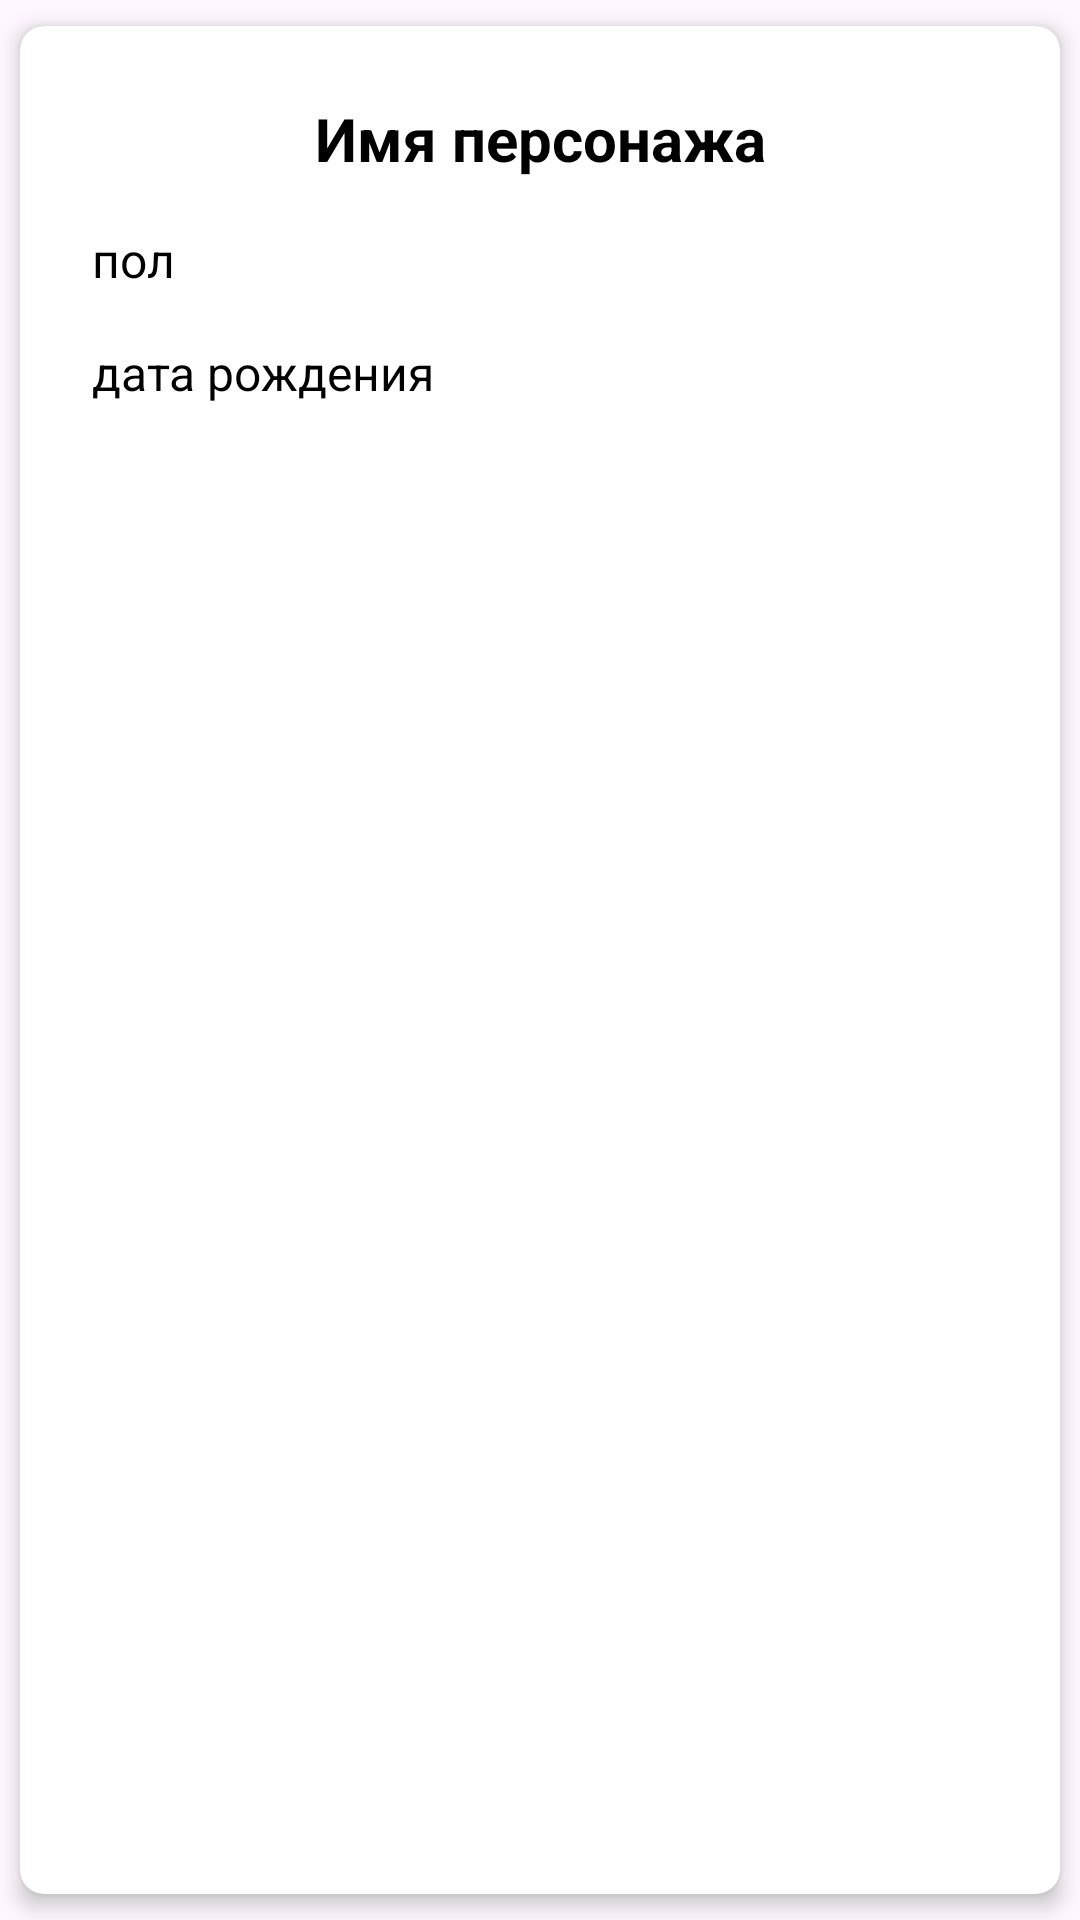

Layout XML and referenced resources for this Android screen:
<!-- AndroidManifest.xml: application theme Theme.TestStarWars -->
<!-- res/layout/cardview_for_people.xml -->
<?xml version="1.0" encoding="utf-8"?>
<androidx.cardview.widget.CardView xmlns:android="http://schemas.android.com/apk/res/android"
    xmlns:app="http://schemas.android.com/apk/res-auto"
    android:layout_width="match_parent"
    android:layout_height="wrap_content"
    android:layout_marginStart="8dp"
    android:layout_marginTop="4dp"
    android:layout_marginEnd="8dp"
    android:background="@drawable/shape_for_card"
    app:cardCornerRadius="8dp"
    app:cardElevation="4dp"
    app:cardUseCompatPadding="true">

    <LinearLayout
        android:layout_width="match_parent"
        android:layout_height="wrap_content"
        android:orientation="vertical"
        android:padding="16dp">

        <TextView
            android:id="@+id/field_name_people"
            style="@style/MyTextStyleForTitle"
            android:layout_width="match_parent"
            android:layout_height="wrap_content"
            android:layout_margin="@dimen/margin8"
            android:gravity="center"
            android:text="Имя персонажа" />

        <androidx.appcompat.widget.AppCompatTextView
            android:id="@+id/field_gender"
            style="@style/MyTextStyleFor_film"
            android:layout_width="match_parent"
            android:layout_height="wrap_content"
            android:layout_margin="@dimen/margin8"
            android:text="пол" />

        <androidx.appcompat.widget.AppCompatTextView
            android:id="@+id/field_date_birthYear"
            style="@style/MyTextStyleFor_film"
            android:layout_width="match_parent"
            android:layout_height="wrap_content"
            android:layout_margin="@dimen/margin8"
            android:text="дата рождения" />

    </LinearLayout>
</androidx.cardview.widget.CardView>
<!-- resources referenced by this layout -->
<resources>
  <dimen name="margin8">8dp</dimen>
  <!-- drawable shape_for_card (drawable) -->
  <?xml version="1.0" encoding="utf-8"?>
  <shape xmlns:android="http://schemas.android.com/apk/res/android"
      android:shape="rectangle">
  
      <corners
          android:bottomLeftRadius="@dimen/corner_radius_24"
          android:bottomRightRadius="@dimen/corner_radius_24"
          android:topLeftRadius="@dimen/corner_radius_24"
          android:topRightRadius="@dimen/corner_radius_24" />
  
      <solid android:color="@color/milk" />
  
  </shape>
  <style name="MyTextStyleForTitle" parent="@android:style/TextAppearance.Medium">
          <item name="android:textColor">@color/black</item>
          <item name="android:textStyle">bold</item>
          <item name="android:textSize">@dimen/textsize20</item>
      </style>
  <style name="MyTextStyleFor_film" parent="@android:style/TextAppearance.Medium">
          <item name="android:textColor">@color/black</item>
          <item name="android:textStyle">normal</item>
          <item name="android:textSize">@dimen/textsize16</item>
      </style>
  <style name="Theme.TestStarWars" parent="Base.Theme.TestStarWars" />
  <dimen name="corner_radius_24">24dp</dimen>
  <color name="milk">#f5ebdf</color>
  <color name="black">#FF000000</color>
  <dimen name="textsize20">20sp</dimen>
  <dimen name="textsize16">16sp</dimen>
  <style name="Base.Theme.TestStarWars" parent="Theme.Material3.DayNight.NoActionBar">
          
          
      </style>
</resources>
